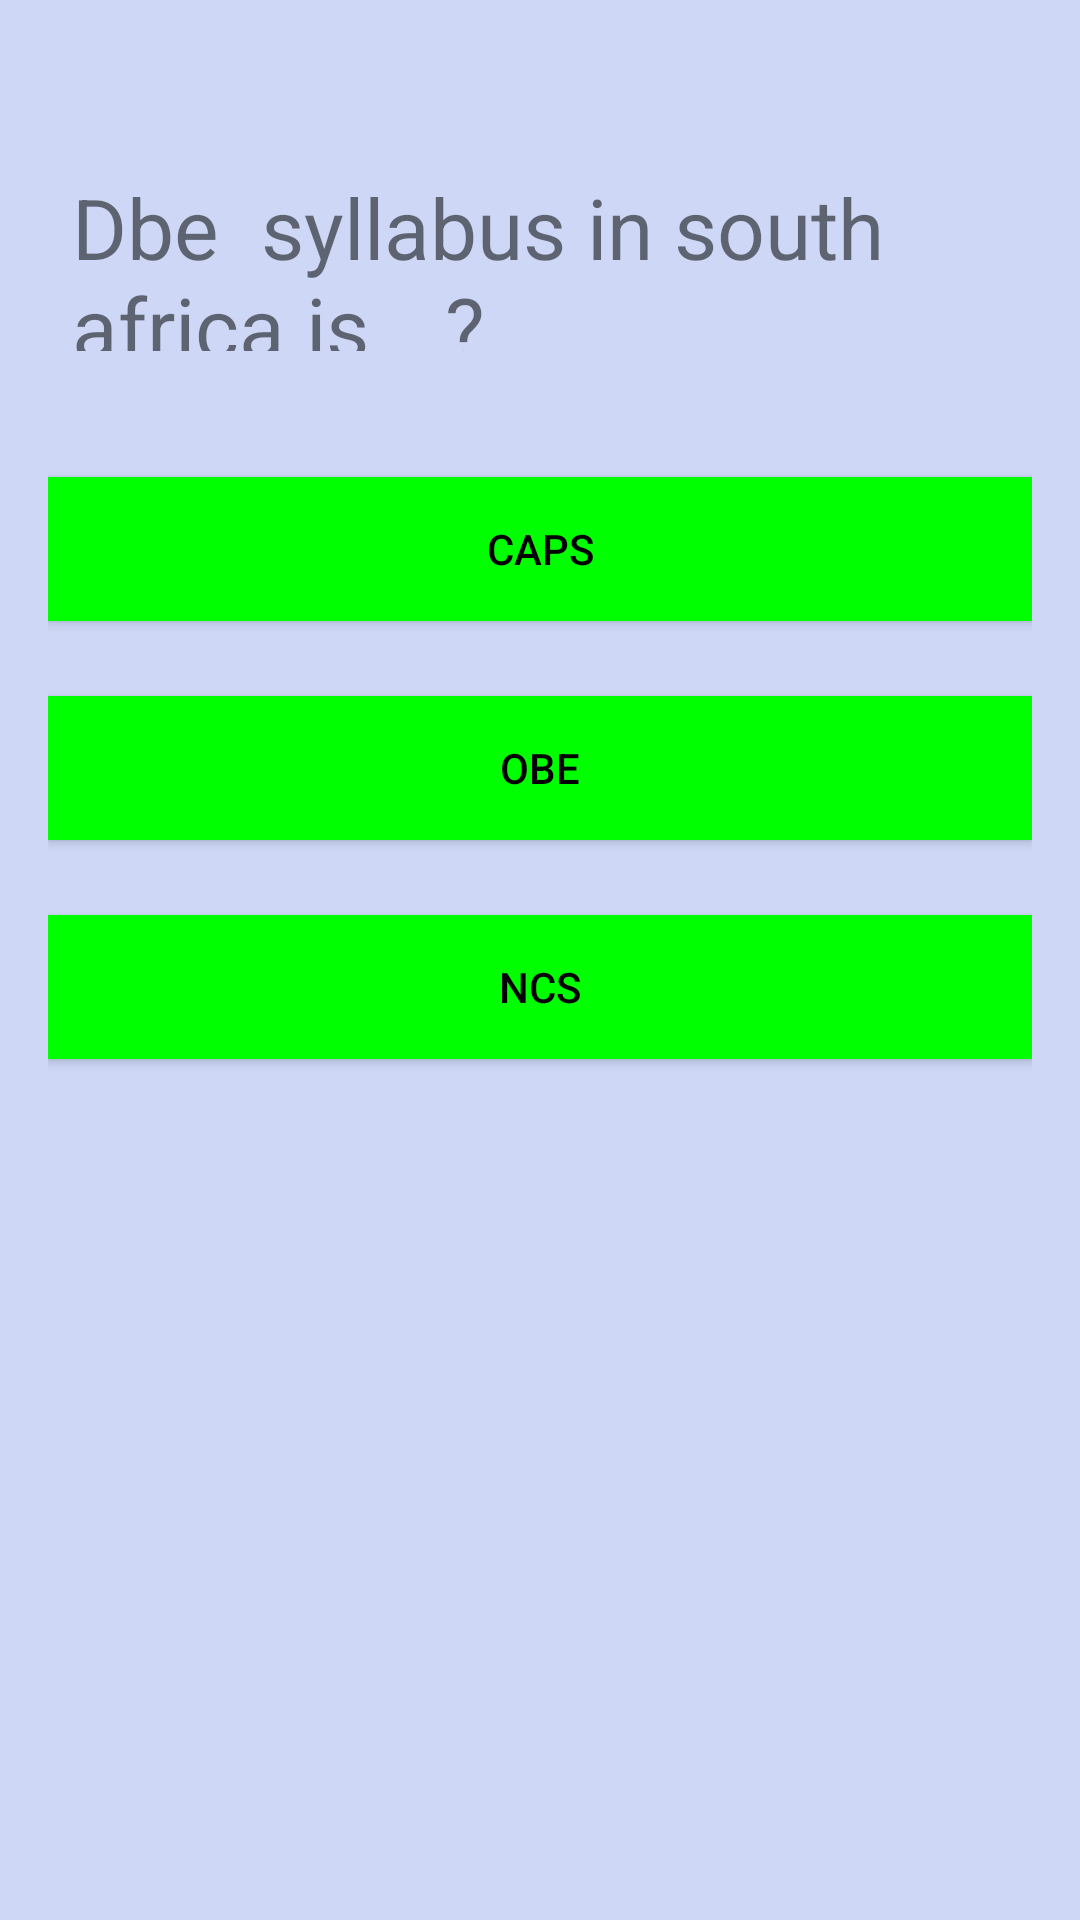

This screen was rendered from an Android layout file. Write that file and the resources it references.
<!-- AndroidManifest.xml: application theme AppTheme -->
<!-- res/layout/activity_education_question1.xml -->
<?xml version="1.0" encoding="utf-8"?>
<LinearLayout xmlns:android="http://schemas.android.com/apk/res/android"
    xmlns:app="http://schemas.android.com/apk/res-auto"
    xmlns:tools="http://schemas.android.com/tools"
    android:id="@+id/myquizapp1"
    android:layout_width="match_parent"
    android:layout_height="match_parent"
    android:paddingBottom="16dp"
    android:paddingLeft="16dp"
    android:paddingRight="16dp"
    android:paddingTop="16dp"
    android:orientation="vertical"
    android:background="#CED8F6"
    tools:context="com.businescard.lulams.myquizapp1.MainActivity">

    <RelativeLayout
        android:layout_width="match_parent"
        android:layout_height="wrap_content"
        android:padding="8dp"
        android:layout_marginBottom="25dp"
        tools:ignore="UselessLeaf">


    </RelativeLayout>

    <TextView
        android:id="@+id/questions"
        android:layout_width="match_parent"
        android:layout_height="76dp"
        android:layout_marginBottom="34dp"
        android:padding="8dp"
        android:text="Dbe  syllabus in south africa is__?"
        android:textSize="28sp"
        tools:ignore="HardcodedText" />

    <Button
        android:layout_width="match_parent"
        android:layout_height="wrap_content"
        android:text="caps"
        android:background="#00FF00"
        android:textColor="#000000"
        android:padding="9dp"
        android:onClick="onClickcps"
        android:layout_marginBottom="25dp"
        android:id="@+id/choice1"
        tools:ignore="HardcodedText" />

    <Button
        android:layout_width="match_parent"
        android:layout_height="wrap_content"
        android:onClick="onClickobe"
        android:text="obe"
        android:background="#00FF00"
        android:textColor="#000000"
        android:padding="9dp"
        android:layout_marginBottom="25dp"
        android:id="@+id/choice2"
        tools:ignore="HardcodedText" />

    <Button
        android:layout_width="match_parent"
        android:layout_height="wrap_content"
        android:onClick="onClickncs"
        android:text="ncs"
        android:background="#00FF00"
        android:textColor="#000000"
        android:padding="9dp"
        android:layout_marginBottom="25dp"
        android:id="@+id/choice3"
        tools:ignore="HardcodedText" />


</LinearLayout>
<!-- resources referenced by this layout -->
<resources>
  <style name="AppTheme" parent="Theme.AppCompat.Light.DarkActionBar">
          
          <item name="colorPrimary">@color/colorPrimary</item>
          <item name="colorPrimaryDark">@color/colorPrimaryDark</item>
          <item name="colorAccent">@color/colorAccent</item>
      </style>
  <color name="colorPrimary">#3F51B5</color>
  <color name="colorPrimaryDark">#303F9F</color>
  <color name="colorAccent">#FF4081</color>
</resources>
